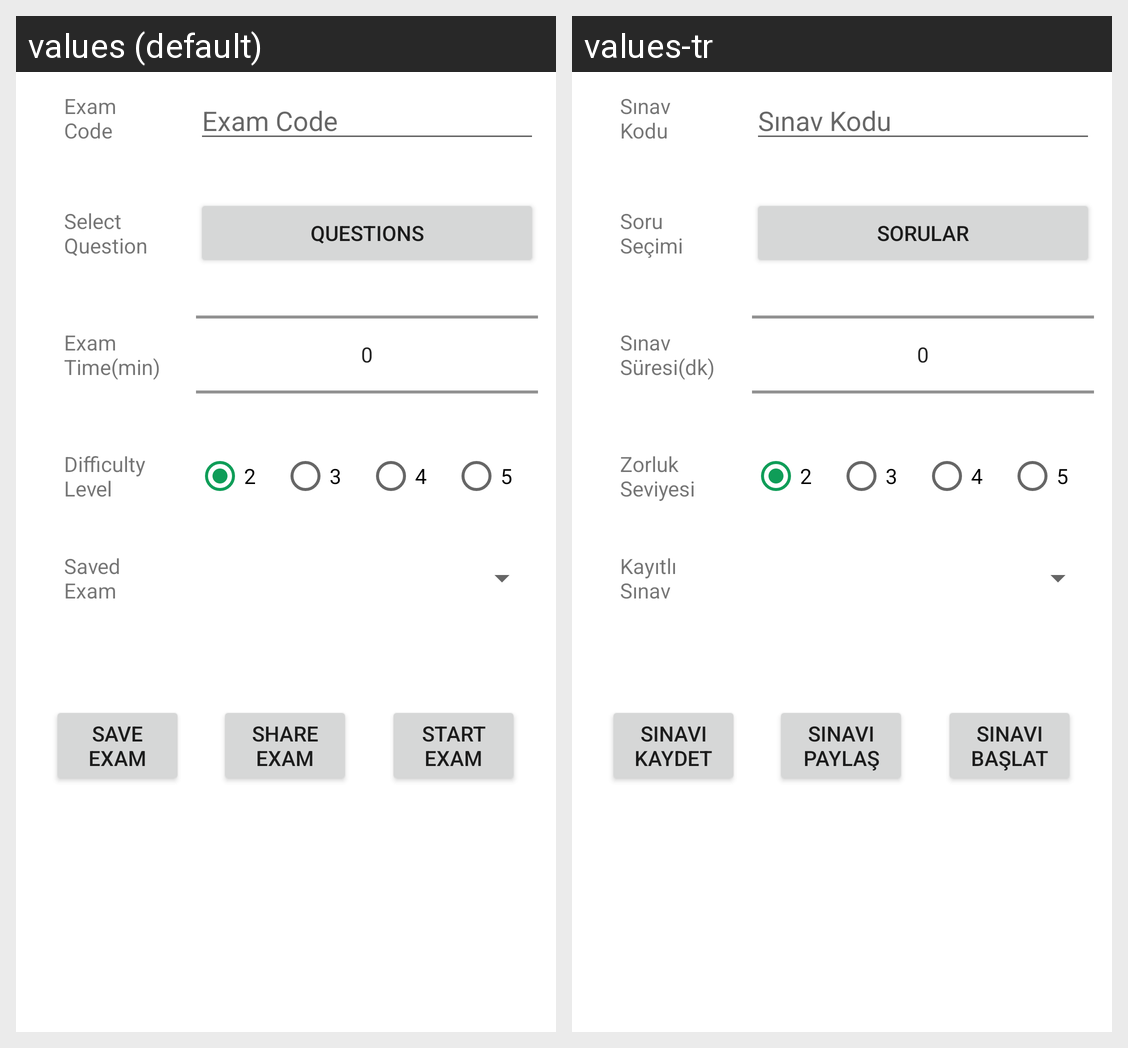

The Android screen above is rendered under two locales of the same app. Produce the string resources it draws, with the default and per-locale values.
Android screen res/layout/activity_exam_generator.xml rendered under 2 locales, left to right: values (default), values-tr. Device: Nexus 5 (rendered at 1080×1920; each locale shown at half size, 540×960, under a caption strip naming it); theme Theme.LoginApplication.
Strings drawn on this screen, with the default value and each locale's value (text and hints the layout hard-codes, and strings that could not be matched under every locale, appear in the picture but are not listed):

questions
  values: Questions
  values-tr: Sorular

start_exam
  values: Start
      Exam
  values-tr: Sınavı
      Başlat

two
  values: 2
  values-tr: 2

three
  values: 3
  values-tr: 3

four
  values: 4
  values-tr: 4

five
  values: 5
  values-tr: 5

exam_code
  values: Exam Code
  values-tr: Sınav Kodu

exam_code_2
  values: Exam
      Code
  values-tr: Sınav
      Kodu

select_question
  values: Select
      Question
  values-tr: Soru
      Seçimi

exam_time
  values: Exam
      Time(min)
  values-tr: Sınav
      Süresi(dk)

difficulty_level
  values: Difficulty
      Level
  values-tr: Zorluk
      Seviyesi

saved_exam
  values: Saved
      Exam
  values-tr: Kayıtlı
      Sınav

save_exam
  values: Save
      Exam
  values-tr: Sınavı
      Kaydet

share_exam
  values: Share
      Exam
  values-tr: Sınavı
      Paylaş
